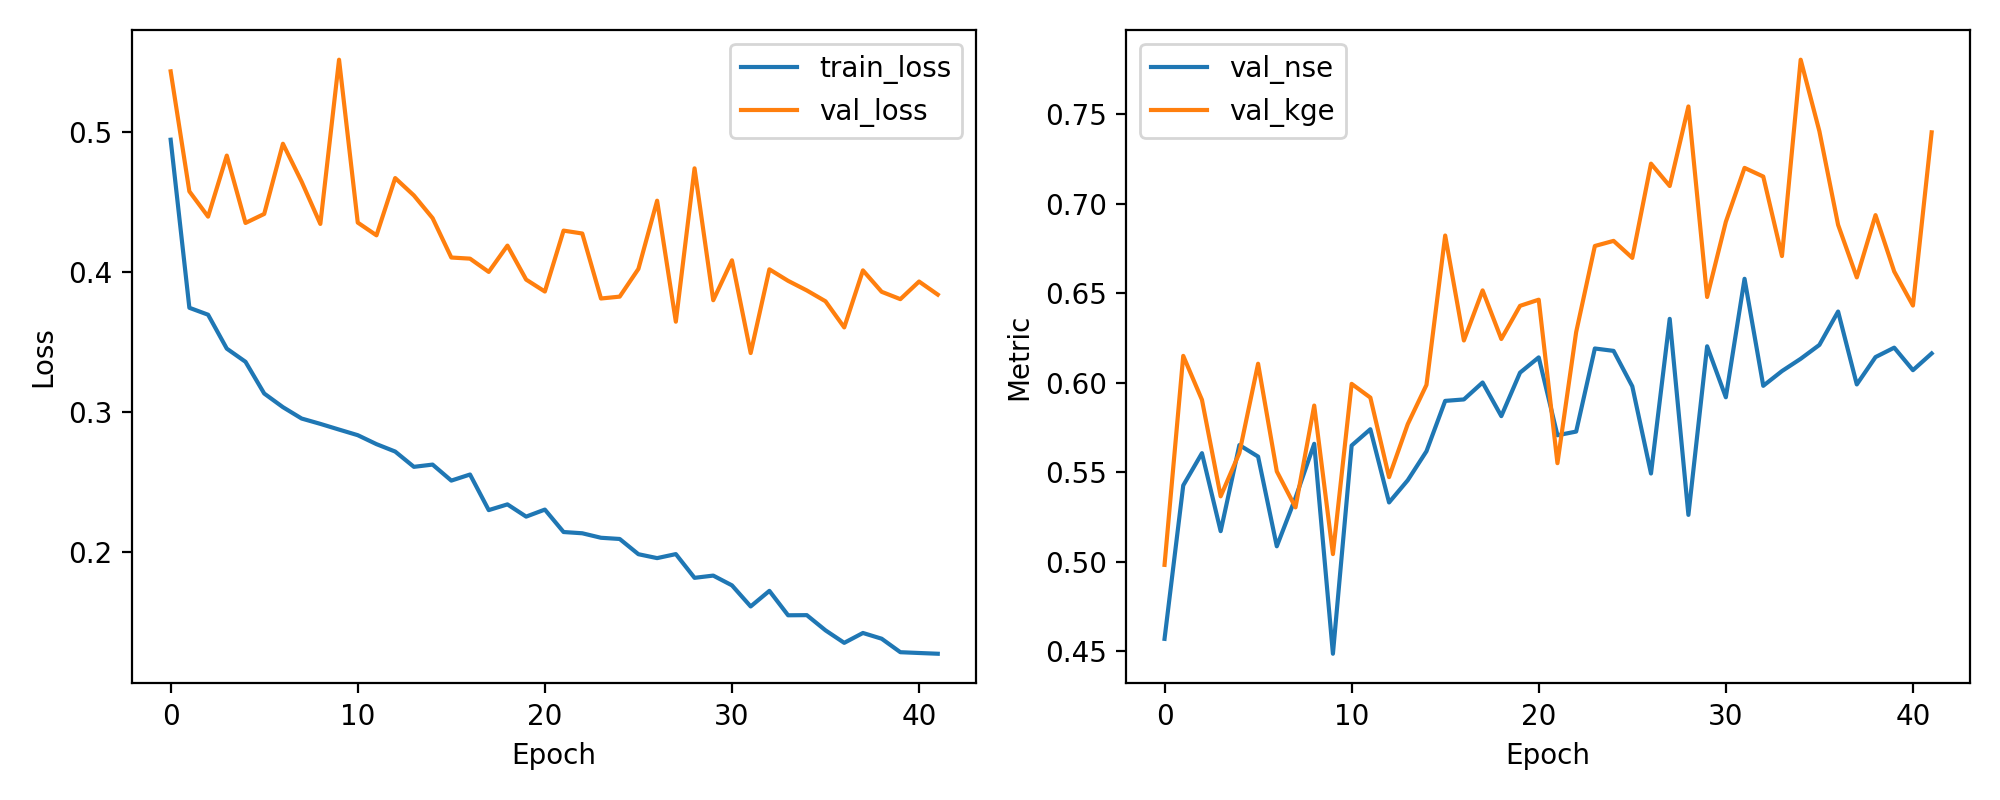

Data behind this chart, as committed beside it:
epoch, train_loss, val_loss, val_nse, val_kge
1, 0.4944, 0.5432, 0.4568, 0.4981
2, 0.3744, 0.4575, 0.5425, 0.6149
3, 0.3694, 0.4395, 0.5605, 0.5903
4, 0.3452, 0.483, 0.517, 0.5364
5, 0.3358, 0.4349, 0.5651, 0.5606
6, 0.3131, 0.4414, 0.5586, 0.6105
7, 0.3034, 0.4915, 0.5085, 0.5504
8, 0.2953, 0.4644, 0.5356, 0.5303
9, 0.2915, 0.4342, 0.5658, 0.5871
10, 0.2874, 0.5515, 0.4485, 0.5042
11, 0.2834, 0.4352, 0.5648, 0.5993
12, 0.277, 0.4261, 0.5739, 0.5916
13, 0.2717, 0.467, 0.533, 0.5471
14, 0.2608, 0.4546, 0.5454, 0.5768
15, 0.2624, 0.4384, 0.5616, 0.5987
16, 0.251, 0.4103, 0.5897, 0.6821
17, 0.2553, 0.4094, 0.5906, 0.6235
18, 0.2299, 0.4, 0.6, 0.6515
19, 0.234, 0.4188, 0.5812, 0.6243
20, 0.2253, 0.3945, 0.6055, 0.6428
21, 0.2303, 0.386, 0.614, 0.6463
22, 0.2143, 0.4295, 0.5705, 0.555
23, 0.2134, 0.4274, 0.5726, 0.6281
24, 0.2101, 0.381, 0.619, 0.6763
25, 0.2093, 0.3823, 0.6177, 0.6791
26, 0.1984, 0.4021, 0.5979, 0.6696
27, 0.1956, 0.4508, 0.5492, 0.7223
28, 0.1985, 0.3644, 0.6356, 0.7098
29, 0.1815, 0.4739, 0.5261, 0.7542
30, 0.1831, 0.3797, 0.6203, 0.6478
31, 0.1762, 0.4083, 0.5917, 0.6898
32, 0.1611, 0.3421, 0.6579, 0.7199
33, 0.1722, 0.4018, 0.5982, 0.7151
34, 0.1548, 0.3936, 0.6064, 0.6706
35, 0.1549, 0.3867, 0.6133, 0.7803
36, 0.144, 0.379, 0.621, 0.7404
37, 0.1351, 0.3603, 0.6397, 0.6881
38, 0.1422, 0.4011, 0.5989, 0.6587
39, 0.1381, 0.3858, 0.6142, 0.6935
40, 0.1284, 0.3805, 0.6195, 0.662
41, 0.1279, 0.3931, 0.6069, 0.643
42, 0.1273, 0.3838, 0.6162, 0.7398
